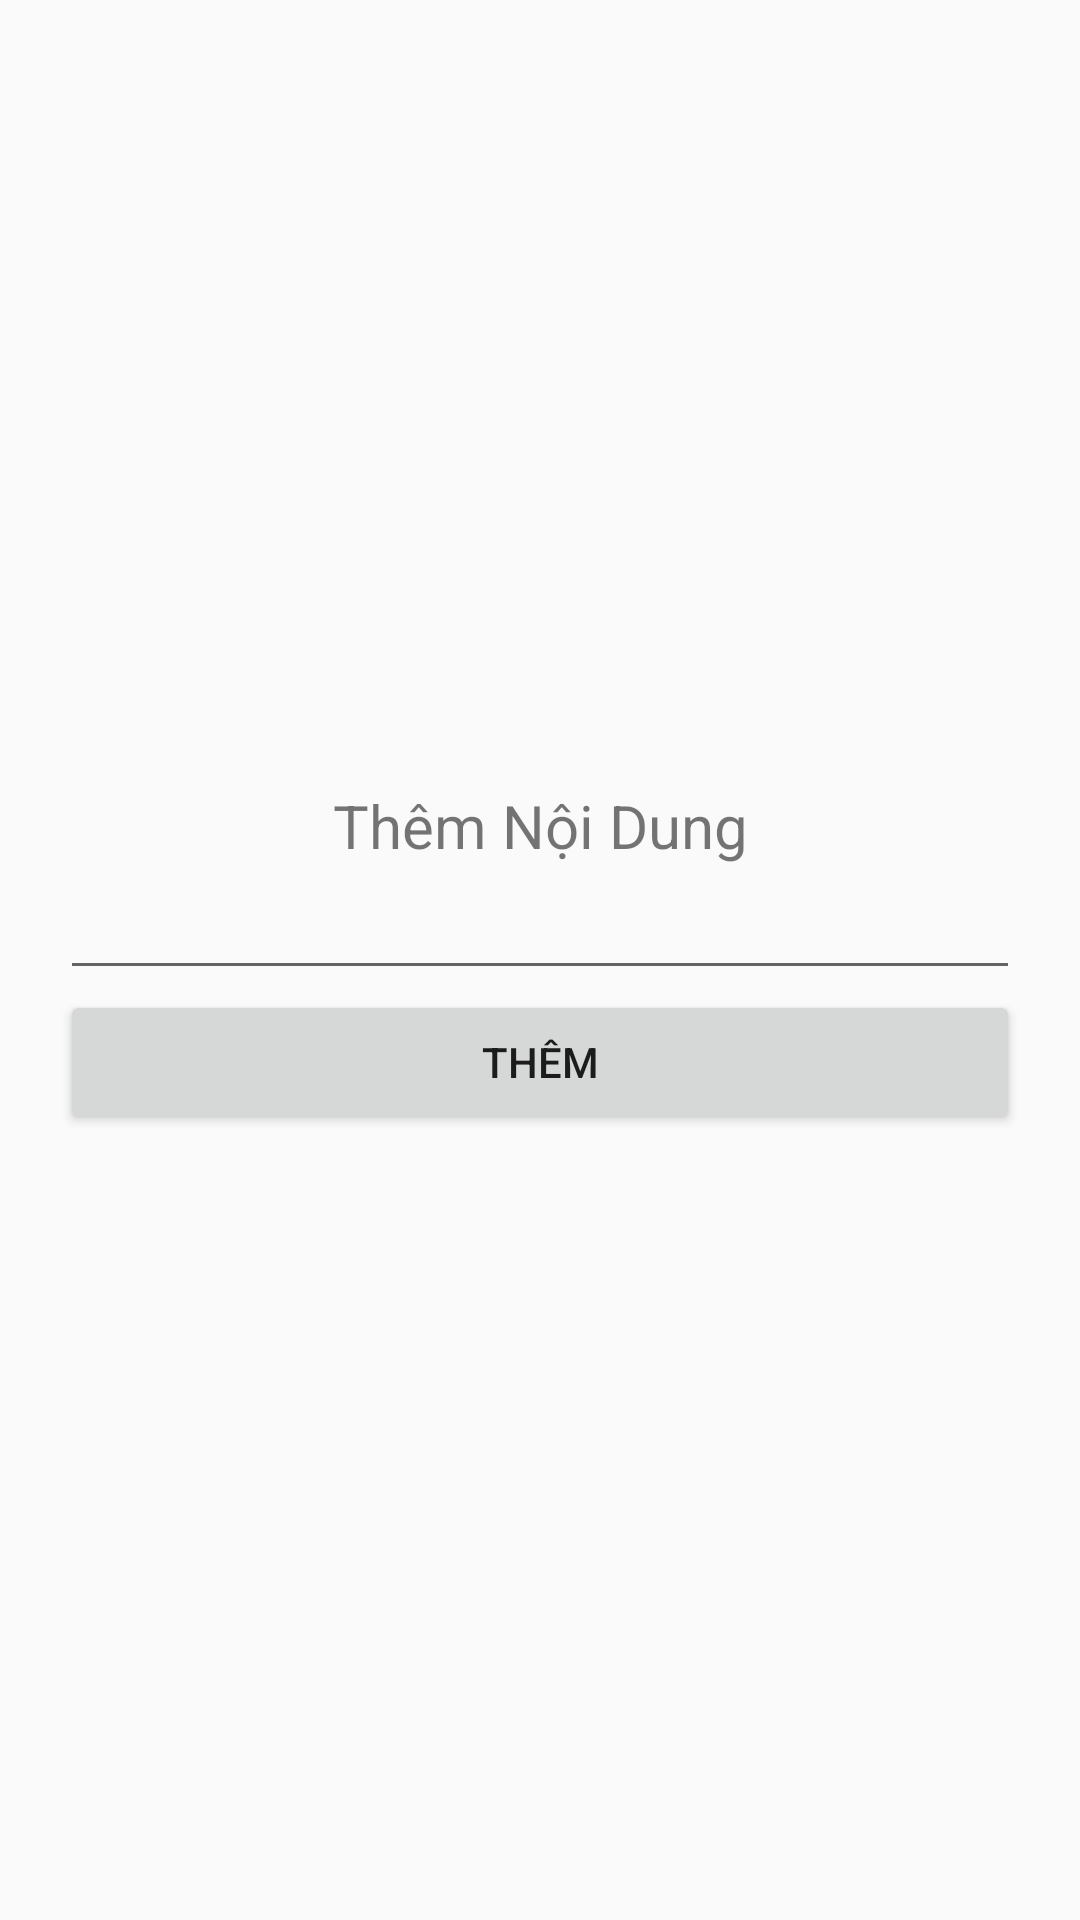

Android layout source for this screen:
<!-- AndroidManifest.xml: application theme AppTheme -->
<!-- res/layout/activity_main2.xml -->
<?xml version="1.0" encoding="utf-8"?>
<LinearLayout xmlns:android="http://schemas.android.com/apk/res/android"
    xmlns:app="http://schemas.android.com/apk/res-auto"
    xmlns:tools="http://schemas.android.com/tools"
    android:layout_width="match_parent"
    android:layout_height="match_parent"
    android:orientation="vertical"
    android:gravity="center"
    android:padding="20dp"
    tools:context=".second.SecondActivity">
    <TextView
        android:text="Thêm Nội Dung"
        android:gravity="center"
        android:textSize="20dp"
        android:layout_width="match_parent"
        android:layout_height="wrap_content" />
    <EditText
        android:id="@+id/edtNoiDung"
        android:layout_width="match_parent"
        android:layout_height="wrap_content" />
    <Button
        android:id="@+id/btnThem"
        android:text="Thêm"
        android:layout_width="match_parent"
        android:layout_height="wrap_content" />

</LinearLayout>
<!-- resources referenced by this layout -->
<resources>
  <style name="AppTheme" parent="Theme.AppCompat.Light.DarkActionBar">
          
          <item name="colorPrimary">@color/colorGreen</item>
          <item name="colorPrimaryDark">@color/colorPrimaryDarkGreen</item>
          <item name="colorAccent">@color/colorAccent</item>
  
      </style>
  <color name="colorGreen">#00ea33</color>
  <color name="colorPrimaryDarkGreen">#00ac37</color>
  <color name="colorAccent">#FF4081</color>
</resources>
